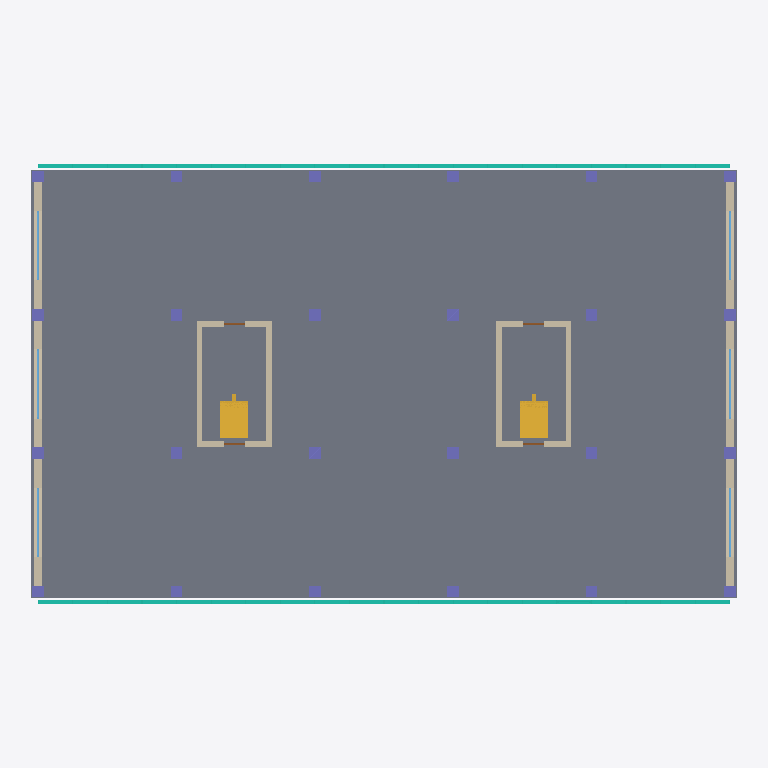
Plan cut of the same IFC building model at storey 'Ground Floor' (level 0.00 m, cut at 1.40 m), seen from above with north up, elements coloured by IFC class: 24 columns (violet), 14 walls (beige), 6 windows (light blue), 4 doors (brown), 2 curtain walls (teal), 2 stairs (yellow), 1 slab (grey). Cut surfaces are drawn darker.
Extent 30.9 m × 19.1 m × 17.7 m (x, y, z). Storeys (5): Ground Floor at 0.00 m; First Floor at 4.00 m; Second Floor at 7.80 m; Third Floor at 11.60 m; Roof at 15.40 m. Elements (424): 154 IfcBeam, 97 IfcColumn, 36 IfcWall, 24 IfcWallStandardCase, 24 IfcWindow, 16 IfcDoor, 12 IfcCovering, 12 IfcFurniture, 9 IfcDuctSegment, 8 IfcCurtainWall, 7 IfcFlowTerminal, 6 IfcCableCarrierSegment.

HEADER;
FILE_DESCRIPTION(('ViewDefinition []'),'2;1');
FILE_NAME('Office Building.ifc','',('semio'),('semio'),'semio BIM','semio BIM','');
FILE_SCHEMA(('IFC4'));
ENDSEC;
DATA;
#323=IFCPROJECT('1w8OAdRUto0JEzixroLdqB',$,'Office Building','Four-storey office building on a six metre structural grid with two escape stair cores and a curtain wall façade.',$,$,'Design;Permit;Construction',(#4),#12);
#332=IFCSITE('1QBh6LzYuAptPPqA16Z5bc',$,'Plot Zurich',$,'site-1',#324,#331,$,.ELEMENT.,(47,23,27,600000),(8,29,16,800000),408.0,$,$);
#336=IFCBUILDING('0HBDLIrKAxSZKIwlXVGe62',$,'Office Building',$,'bldg-1',#335,$,$,.ELEMENT.,408.0,$,$);
#338=IFCBUILDINGSTOREY('0sAopo7ie05KbYp5G_A1mq',$,'Ground Floor',$,'st-0',#337,$,$,.ELEMENT.,0.0);
#342=IFCBUILDINGSTOREY('0UOha5yAw4q$hf2HaLgm58',$,'First Floor',$,'st-1',#341,$,$,.ELEMENT.,4.0);
#346=IFCBUILDINGSTOREY('2MFCrUaFGAbcKIC2E5QXTJ',$,'Second Floor',$,'st-2',#345,$,$,.ELEMENT.,7.8);
#350=IFCBUILDINGSTOREY('3D9$6YnTPH_oEEWmR0a0g$',$,'Third Floor',$,'st-3',#349,$,$,.ELEMENT.,11.6);
#354=IFCBUILDINGSTOREY('3WjmOb0jG9UScs0MvQ0vGF',$,'Roof',$,'st-r',#353,$,$,.ELEMENT.,15.4);
#3778=IFCSLAB('2$Aqm6pnlib_oxq0gWVPkA',$,'Ground Slab',$,$,#3772,#3777,'sl-0',.FLOOR.);
#1747=IFCCURTAINWALL('0DzYXqdi3nEYMvt1GjVxmO',$,'North Curtain Wall 0',$,$,#1746,$,'cu-0-north',$);
#1761=IFCCURTAINWALL('1M$n4EDV1bQyj54qot07su',$,'South Curtain Wall 0',$,$,#1760,$,'cu-0-south',$);
#3959=IFCSTAIR('0QhdLtyKQz2mqaCnpeZkgO',$,'Escape Stair E 0',$,$,#3958,$,'sr-0-e',.STRAIGHT_RUN_STAIR.);
#3973=IFCSTAIR('1O85uGKNg9AJZar2Prkpfw',$,'Escape Stair W 0',$,$,#3972,$,'sr-0-w',.STRAIGHT_RUN_STAIR.);
#473=IFCWALLSTANDARDCASE('2cDq65WnlNrRm4a$YFHmo$',$,'East Infill 1',$,$,#463,#472,'w-0-east-1',.STANDARD.);
#507=IFCWALLSTANDARDCASE('07o1sq79vaTLfRYEU6MfuL',$,'West Infill 1',$,$,#500,#506,'w-0-west-1',.STANDARD.);
#495=IFCWALLSTANDARDCASE('0HNpIKWAi999XSEuvZx5q8',$,'East Infill 3',$,$,#488,#494,'w-0-east-3',.STANDARD.);
#529=IFCWALLSTANDARDCASE('2Ss544ETnrkrrzEf9zlwyI',$,'West Infill 3',$,$,#522,#528,'w-0-west-3',.STANDARD.);
#484=IFCWALLSTANDARDCASE('3zgbLot1WiI2s6Z1jtkUy7',$,'East Infill 2',$,$,#477,#483,'w-0-east-2',.STANDARD.);
#518=IFCWALLSTANDARDCASE('3yLtCj5fCZwsfGs2KWJPTr',$,'West Infill 2',$,$,#511,#517,'w-0-west-2',.STANDARD.);
#406=IFCWALL('08c7n$goACq$VctdZhBMtm',$,'Core E West',$,$,#400,#405,'w-0-core-e-west',.STANDARD.);
#422=IFCWALL('1BdITwgY$gCgzi1PBzFcBO',$,'Core W East',$,$,#414,#421,'w-0-core-w-east',.STANDARD.);
#370=IFCWALL('2G36_jmROPYYXdqv1LtSeO',$,'Core E East',$,$,#361,#369,'w-0-core-e-east',.STANDARD.);
#458=IFCWALL('31Zio3f2u6$iZNm8c$2M54',$,'Core W West',$,$,#452,#457,'w-0-core-w-west',.STANDARD.);
#383=IFCWALL('2p5Tm4ZwenC3Wz_7Y8_dKZ',$,'Core E North',$,$,#376,#382,'w-0-core-e-north',.STANDARD.);
#396=IFCWALL('0Ec5BNUGDkKC5bNJgI0nBS',$,'Core E South',$,$,#389,#395,'w-0-core-e-south',.STANDARD.);
#448=IFCWALL('3NugVcz9vBsyiwZWj9ennQ',$,'Core W South',$,$,#441,#447,'w-0-core-w-south',.STANDARD.);
#435=IFCWALL('1rxoRoL1knaqiPMFaro7TR',$,'Core W North',$,$,#428,#434,'w-0-core-w-north',.STANDARD.);
#1889=IFCCOLUMN('0$7xpVyhIxcsfqz303WEsD',$,'Column A2',$,$,#1885,#1888,'c-0-A2',.COLUMN.);
#1897=IFCCOLUMN('3bXt2tjdOZM$PHId0MMdDM',$,'Column A3',$,$,#1893,#1896,'c-0-A3',.COLUMN.);
#1953=IFCCOLUMN('1ifZzlF0ns$tQR52cdVnYi',$,'Column C2',$,$,#1949,#1952,'c-0-C2',.COLUMN.);
#1961=IFCCOLUMN('0$xzI1VAgAYd3AkxqaMWDJ',$,'Column C3',$,$,#1957,#1960,'c-0-C3',.COLUMN.);
#1985=IFCCOLUMN('3IBBphBRn1YOn3sWkSvY2s',$,'Column D2',$,$,#1981,#1984,'c-0-D2',.COLUMN.);
#1993=IFCCOLUMN('2yrFNquiC98q0dO7m0ACHb',$,'Column D3',$,$,#1989,#1992,'c-0-D3',.COLUMN.);
#2049=IFCCOLUMN('18iStukXai1q2FMDQFNMx$',$,'Column F2',$,$,#2045,#2048,'c-0-F2',.COLUMN.);
#2057=IFCCOLUMN('2rCA11V1XUi5p_hFzcrLV$',$,'Column F3',$,$,#2053,#2056,'c-0-F3',.COLUMN.);
#1132=IFCWINDOW('2l2Wy3V1yt3rrGEU$yijNY',$,'East Window 0.2',$,$,#1123,#1131,'o-0-east-2',1.6,3.0,.WINDOW.,.TRIPLE_PANEL_VERTICAL.,$);
#1186=IFCWINDOW('2LmPxdfopPjyAI39__uIaO',$,'West Window 0.2',$,$,#1177,#1185,'o-0-west-2',1.6,3.0,.WINDOW.,.TRIPLE_PANEL_VERTICAL.,$);
#1114=IFCWINDOW('0CWHNsaRjG$LhaN_$3RHzi',$,'East Window 0.1',$,$,#1093,#1113,'o-0-east-1',1.6,3.0,.WINDOW.,.TRIPLE_PANEL_VERTICAL.,$);
#1150=IFCWINDOW('2jhjvMuRefBQ8YFbFgh_z8',$,'East Window 0.3',$,$,#1141,#1149,'o-0-east-3',1.6,3.0,.WINDOW.,.TRIPLE_PANEL_VERTICAL.,$);
#1168=IFCWINDOW('1Uip6AHNAx9UoeiZpPpwTv',$,'West Window 0.1',$,$,#1159,#1167,'o-0-west-1',1.6,3.0,.WINDOW.,.TRIPLE_PANEL_VERTICAL.,$);
#1204=IFCWINDOW('00mN8SDkWmNnKtrNswWdL5',$,'West Window 0.3',$,$,#1195,#1203,'o-0-west-3',1.6,3.0,.WINDOW.,.TRIPLE_PANEL_VERTICAL.,$);
#1881=IFCCOLUMN('1i0VuNU_A3$DHGj9r8Su8i',$,'Column A1',$,$,#1877,#1880,'c-0-A1',.COLUMN.);
#1905=IFCCOLUMN('3bR8zU2jp$CzWOpxaxLFn3',$,'Column A4',$,$,#1901,#1904,'c-0-A4',.COLUMN.);
#1921=IFCCOLUMN('1X89vWWGVpogB4S8dBaJhT',$,'Column B2',$,$,#1917,#1920,'c-0-B2',.COLUMN.);
#1929=IFCCOLUMN('18Ma6JbQloAs0trZLJQr1r',$,'Column B3',$,$,#1925,#1928,'c-0-B3',.COLUMN.);
#1945=IFCCOLUMN('11uIn$Aszf9mSxZJTIX3dF',$,'Column C1',$,$,#1941,#1944,'c-0-C1',.COLUMN.);
#1969=IFCCOLUMN('3DlBGgtm1Y2QiOgU8Dy9em',$,'Column C4',$,$,#1965,#1968,'c-0-C4',.COLUMN.);
#1977=IFCCOLUMN('2sYI4pqb7tpJej0AR74zYI',$,'Column D1',$,$,#1973,#1976,'c-0-D1',.COLUMN.);
#2001=IFCCOLUMN('3FU1uNZcR8xLf02Ye0MruE',$,'Column D4',$,$,#1997,#2000,'c-0-D4',.COLUMN.);
#2017=IFCCOLUMN('1f2$hUnUCZvIWKuBk5uE3J',$,'Column E2',$,$,#2013,#2016,'c-0-E2',.COLUMN.);
#2025=IFCCOLUMN('1S2PY3gAMALiJBmOsu_gFH',$,'Column E3',$,$,#2021,#2024,'c-0-E3',.COLUMN.);
#2041=IFCCOLUMN('3Txc328mMm4r$FC1SLCFWk',$,'Column F1',$,$,#2037,#2040,'c-0-F1',.COLUMN.);
#2065=IFCCOLUMN('0m3nUjzJmmoBomw85ksuVf',$,'Column F4',$,$,#2061,#2064,'c-0-F4',.COLUMN.);
#1913=IFCCOLUMN('3aoRMqxsir3spytPOl1uPr',$,'Column B1',$,$,#1909,#1912,'c-0-B1',.COLUMN.);
#1937=IFCCOLUMN('00q9etwT8JiVDMbPsvk_I4',$,'Column B4',$,$,#1933,#1936,'c-0-B4',.COLUMN.);
#2009=IFCCOLUMN('3B2BGUQnJbwio9onGxH6KC',$,'Column E1',$,$,#2005,#2008,'c-0-E1',.COLUMN.);
#2033=IFCCOLUMN('3iBSNAB0$S2_4eXhn5jqZL',$,'Column E4',$,$,#2029,#2032,'c-0-E4',.COLUMN.);
#1020=IFCDOOR('1Ps4Dwcr2ZuXh8Hd0FA7c8',$,'Core E Entry',$,$,#997,#1019,'o-0-core-e-in',2.1,0.9,.DOOR.,.SINGLE_SWING_LEFT.,$);
#1041=IFCDOOR('0v9_KoklIbZGGBReUpJ49Z',$,'Core E Exit',$,$,#1032,#1040,'o-0-core-e-out',2.1,0.9,.DOOR.,.SINGLE_SWING_LEFT.,$);
#1061=IFCDOOR('3jKhzYs2dZZkK8pOBqMwVa',$,'Core W Entry',$,$,#1052,#1060,'o-0-core-w-in',2.1,0.9,.DOOR.,.SINGLE_SWING_LEFT.,$);
#1081=IFCDOOR('2W_JLOAEI8oIhMzAOOq6$R',$,'Core W Exit',$,$,#1072,#1080,'o-0-core-w-out',2.1,0.9,.DOOR.,.SINGLE_SWING_LEFT.,$);
ENDSEC;
